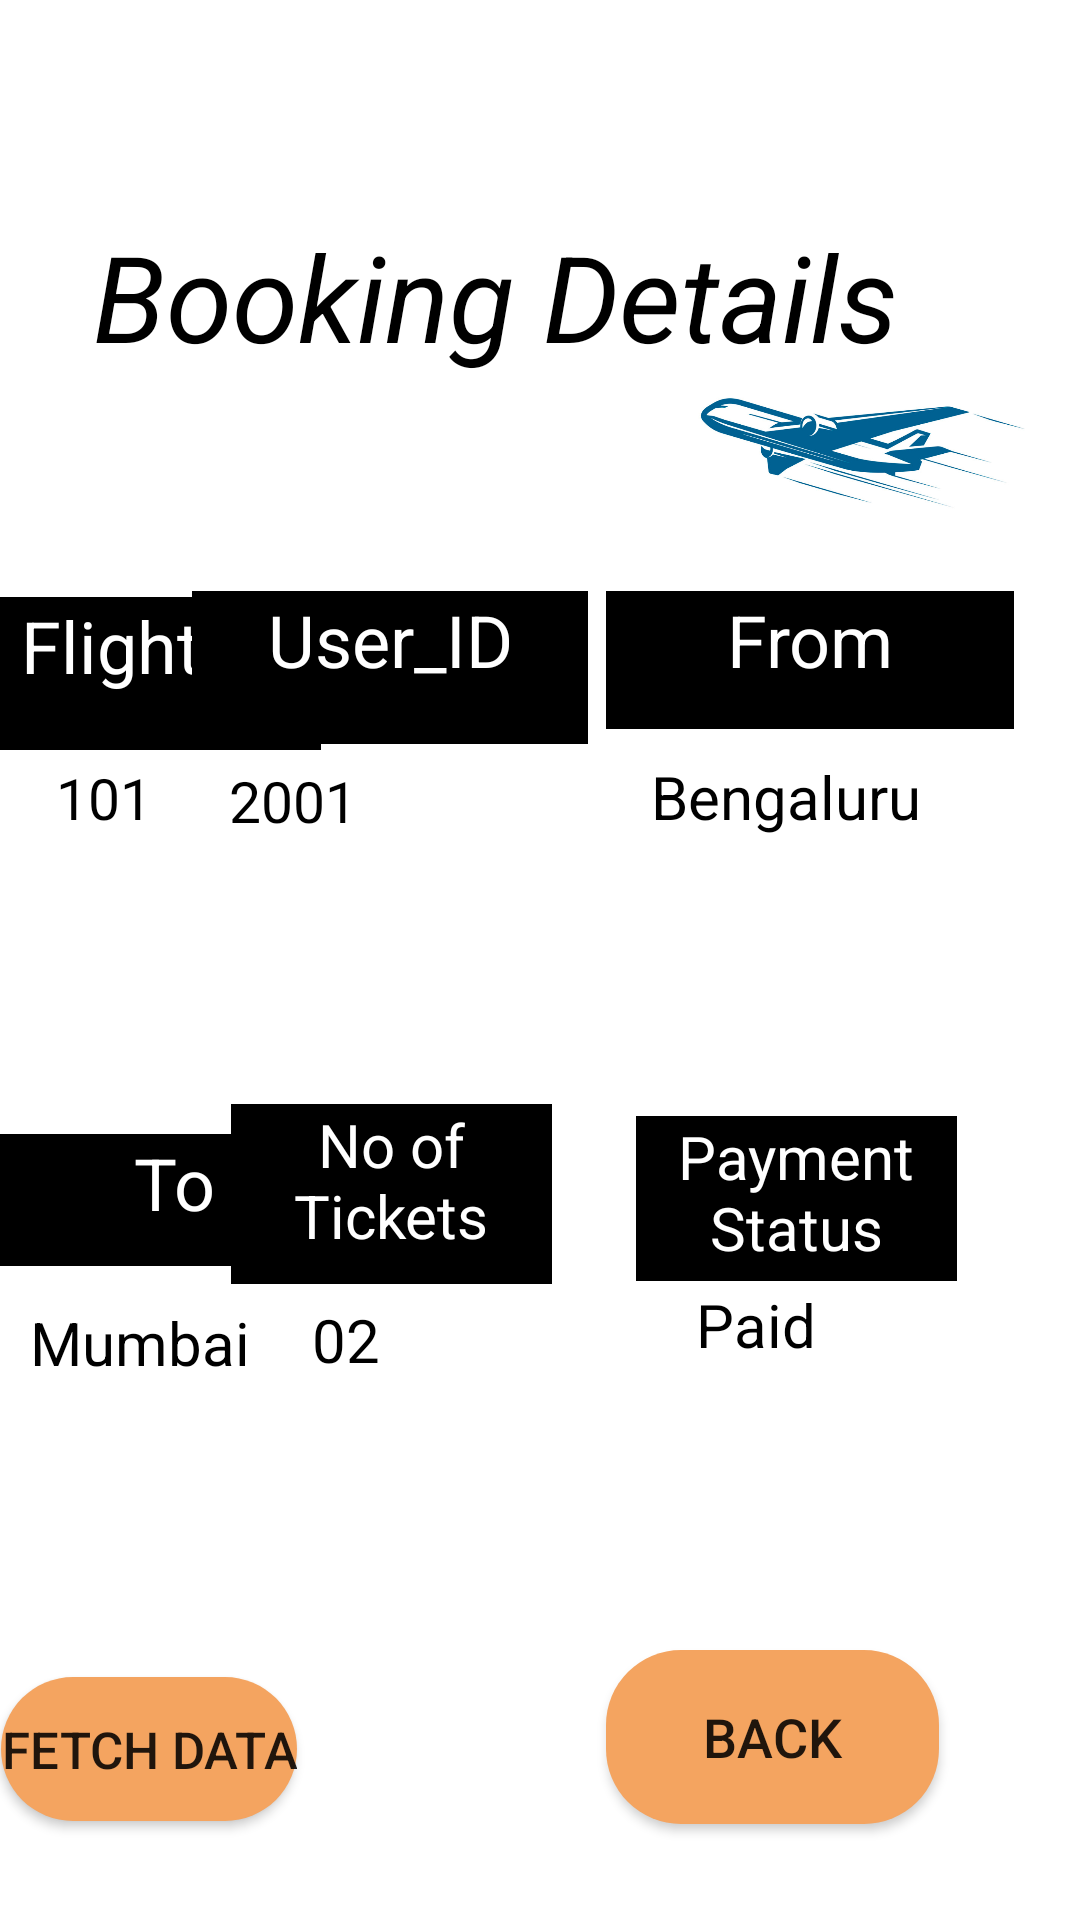

Here is an Android app screen rendered from its layout file. Give the layout XML and the strings, colors and styles it references.
<!-- AndroidManifest.xml: application theme Theme.JetTech2 -->
<!-- res/layout/activity_nine9.xml -->
<?xml version="1.0" encoding="utf-8"?>
<RelativeLayout xmlns:android="http://schemas.android.com/apk/res/android"
    xmlns:app="http://schemas.android.com/apk/res-auto"
    xmlns:tools="http://schemas.android.com/tools"
    android:layout_width="match_parent"
    android:layout_height="match_parent"
    tools:context=".Nine9">


    <TextView
        android:id="@+id/textView42"
        android:layout_width="330dp"
        android:layout_height="75dp"
        android:layout_above="@+id/textView93"
        android:layout_gravity="center_horizontal"
        android:layout_marginBottom="50dp"
        android:text="Booking Details"
        android:textAlignment="center"
        android:textColor="@color/black"
        android:textSize="40sp"
        android:textStyle="italic" />

    <TextView
        android:id="@+id/textView77"
        android:layout_width="93dp"
        android:layout_height="41dp"
        android:layout_above="@+id/button17"
        android:layout_marginBottom="75dp"
        android:text="  Mumbai"
        android:textColor="@color/black"
        android:textSize="20sp" />

    <TextView
        android:id="@+id/textView78"
        android:layout_width="116dp"
        android:layout_height="44dp"
        android:layout_above="@+id/textView77"
        android:layout_gravity="center_horizontal"
        android:layout_marginBottom="12dp"
        android:background="@color/black"
        android:text="To"
        android:textAlignment="center"
        android:textColor="@color/white"
        android:textSize="24sp" />

    <TextView
        android:id="@+id/textView80"
        android:layout_width="110dp"
        android:layout_height="40dp"
        android:layout_above="@+id/button17"
        android:layout_alignParentEnd="true"
        android:layout_alignParentRight="true"
        android:layout_marginEnd="171dp"
        android:layout_marginRight="171dp"
        android:layout_marginBottom="77dp"
        android:text="     02"
        android:textColor="@color/black"
        android:textSize="20sp" />

    <TextView
        android:id="@+id/textView81"
        android:layout_width="107dp"
        android:layout_height="60dp"
        android:layout_above="@+id/textView80"
        android:layout_alignParentEnd="true"
        android:layout_alignParentRight="true"
        android:layout_gravity="center_horizontal"
        android:layout_marginEnd="176dp"
        android:layout_marginRight="176dp"
        android:layout_marginBottom="5dp"
        android:background="@color/black"
        android:text="No of Tickets"
        android:textAlignment="center"
        android:textColor="@color/white"
        android:textSize="20sp" />

    <TextView
        android:id="@+id/textView83"
        android:layout_width="121dp"
        android:layout_height="45dp"
        android:layout_above="@+id/button17"
        android:layout_alignParentEnd="true"
        android:layout_alignParentRight="true"
        android:layout_marginEnd="27dp"
        android:layout_marginRight="27dp"
        android:layout_marginBottom="77dp"
        android:text="    Paid"
        android:textColor="@color/black"
        android:textSize="20sp" />

    <TextView
        android:id="@+id/textView84"
        android:layout_width="107dp"
        android:layout_height="55dp"
        android:layout_above="@+id/textView83"
        android:layout_alignParentEnd="true"
        android:layout_alignParentRight="true"
        android:layout_gravity="center_horizontal"
        android:layout_marginEnd="41dp"
        android:layout_marginRight="41dp"
        android:layout_marginBottom="1dp"
        android:background="@color/black"
        android:text="Payment Status"
        android:textAlignment="center"
        android:textColor="@color/white"
        android:textSize="20sp" />

    <TextView
        android:id="@+id/textView88"
        android:layout_width="86dp"
        android:layout_height="42dp"
        android:layout_above="@+id/textView78"
        android:layout_marginBottom="83dp"
        android:text="    101"
        android:textColor="@color/black"
        android:textSize="19sp" />

    <TextView
        android:id="@+id/textView89"
        android:layout_width="141dp"
        android:layout_height="42dp"
        android:layout_above="@+id/textView84"
        android:layout_alignParentEnd="true"
        android:layout_alignParentRight="true"
        android:layout_marginEnd="12dp"
        android:layout_marginRight="12dp"
        android:layout_marginBottom="78dp"
        android:text="  Bengaluru"
        android:textColor="@color/black"
        android:textSize="20sp" />

    <TextView
        android:id="@+id/textView90"
        android:layout_width="114dp"
        android:layout_height="38dp"
        android:layout_above="@+id/textView81"
        android:layout_marginEnd="26dp"
        android:layout_marginRight="26dp"
        android:layout_marginBottom="76dp"
        android:layout_toStartOf="@+id/textView89"
        android:layout_toLeftOf="@+id/textView89"
        android:text="  2001"
        android:textColor="@color/black"
        android:textSize="19sp" />

    <TextView
        android:id="@+id/textView91"
        android:layout_width="107dp"
        android:layout_height="51dp"
        android:layout_above="@+id/textView88"
        android:layout_gravity="center_horizontal"
        android:layout_marginBottom="3dp"
        android:background="@color/black"
        android:text="Flight_ID"
        android:textAlignment="center"
        android:textColor="@color/white"
        android:textSize="24sp" />

    <TextView
        android:id="@+id/textView92"
        android:layout_width="136dp"
        android:layout_height="46dp"
        android:layout_above="@+id/textView90"
        android:layout_alignParentEnd="true"
        android:layout_alignParentRight="true"
        android:layout_gravity="center_horizontal"
        android:layout_marginEnd="22dp"
        android:layout_marginRight="22dp"
        android:layout_marginBottom="11dp"
        android:background="@color/black"
        android:text="From"
        android:textAlignment="center"
        android:textColor="@color/white"
        android:textSize="24sp" />

    <TextView
        android:id="@+id/textView93"
        android:layout_width="132dp"
        android:layout_height="51dp"
        android:layout_above="@+id/textView90"
        android:layout_gravity="center_horizontal"
        android:layout_marginEnd="6dp"
        android:layout_marginRight="6dp"
        android:layout_marginBottom="6dp"
        android:layout_toStartOf="@+id/textView92"
        android:layout_toLeftOf="@+id/textView92"
        android:background="@color/black"
        android:text="User_ID"
        android:textAlignment="center"
        android:textColor="@color/white"
        android:textSize="24sp" />

    <Button
        android:id="@+id/button17"
        android:layout_width="111dp"
        android:layout_height="58dp"
        android:layout_alignParentEnd="true"
        android:layout_alignParentRight="true"
        android:layout_alignParentBottom="true"
        android:layout_marginEnd="47dp"
        android:layout_marginRight="47dp"
        android:layout_marginBottom="32dp"
        android:background="@drawable/button_rounded"
        android:onClick="homepal"
        android:text="Back"
        android:textSize="18sp" />

    <ImageView
        android:id="@+id/imageView10"
        android:layout_width="139dp"
        android:layout_height="51dp"
        android:layout_above="@+id/textView92"
        android:layout_alignParentEnd="true"
        android:layout_alignParentRight="true"
        android:layout_marginEnd="6dp"
        android:layout_marginRight="6dp"
        android:layout_marginBottom="20dp"
        app:srcCompat="@drawable/airlogo" />

    <Button
        android:id="@+id/fetch_data"
        android:layout_width="wrap_content"
        android:layout_height="wrap_content"
        android:layout_alignParentBottom="true"
        android:layout_marginEnd="103dp"
        android:layout_marginRight="103dp"
        android:layout_marginBottom="33dp"
        android:layout_toStartOf="@+id/button17"
        android:layout_toLeftOf="@+id/button17"
        android:text="Fetch Data"
        android:background="@drawable/button_rounded"
        android:textSize="17sp"/>

</RelativeLayout>
<!-- resources referenced by this layout -->
<resources>
  <color name="black">#FF000000</color>
  <color name="white">#FFFFFFFF</color>
  <!-- drawable airlogo: png bitmap (drawable, 220324 bytes) -->
  <!-- drawable button_rounded (drawable) -->
  <?xml version="1.0" encoding="utf-8"?>
  <shape xmlns:android="http://schemas.android.com/apk/res/android"
      android:shape="rectangle">
      <solid
          android:color="#F4A460"/>
      <corners
          android:radius="25dp"/>
  
  </shape>
  <style name="Theme.JetTech2" parent="Theme.MaterialComponents.DayNight.DarkActionBar">
          
          <item name="colorPrimary">@color/purple_500</item>
          <item name="colorPrimaryVariant">@color/purple_700</item>
          <item name="colorOnPrimary">@color/white</item>
          
          <item name="colorSecondary">@color/teal_200</item>
          <item name="colorSecondaryVariant">@color/teal_700</item>
          <item name="colorOnSecondary">@color/black</item>
          
          <item name="android:statusBarColor" tools:targetApi="l">?attr/colorPrimaryVariant</item>
          
      </style>
  <color name="purple_500">#FF6200EE</color>
  <color name="purple_700">#FF3700B3</color>
  <color name="teal_200">#FF03DAC5</color>
  <color name="teal_700">#FF018786</color>
</resources>
